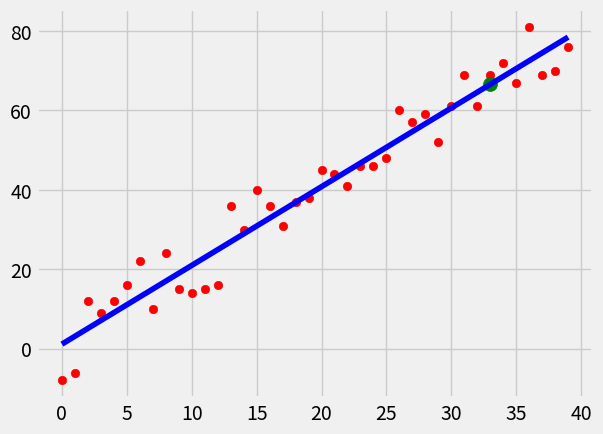

Reproduce this figure in Python.
from statistics import mean
import numpy as np
import matplotlib.pyplot as plt
import random
from matplotlib import style
style.use('fivethirtyeight')

#In this function random data is created.You can also use CSV file. In this function hm stands how many variables you want in your dataset , variance is used to decide
#the range of variables, step is used to increment and corr stands for correlation.Correlation is used to create positive or negative y axis.

def create_dataset(hm,variance, step=2, corr=False):
    val=1
    ys=[]
    for i in range(hm):
        y= val + random.randrange(-variance, variance)  # Initially y is equal to val that is 1.
        ys.append(y)
        if corr and corr=='pos':
            val+=step
        elif corr and corr=='neg':
            val-= step
    xs=[i for i in range(len(ys))]
    return np.array(xs, dtype=np.float64), np.array(ys, dtype=np.float64)

def best_fit_slope_and_intercept(xs, ys):      # this function returns the values of m(slope) and intercept(b).
    m= (  ((mean(xs)*mean(ys)) - mean(xs*ys)) /
        ((mean(xs)**2) - mean(xs**2))  )
    b= mean(ys)-m*mean(xs)
    return m,b

def squared_error(ys_orig, ys_line):   #This function is used to determine the squared error(sum of square of residuals(ys-y^)**2 and total sum of squares(ys-mean(ys)**2)
    return sum((ys_line-ys_orig)**2)

def coff_of_determination(ys_orig,ys_line):     # This function is used to determine the r_squared value.
    y_mean_line=[mean(ys_orig)]*len(ys_orig)                         
    squared_error_regr = squared_error(ys_orig,ys_line)
    squared_error_y_mean = squared_error(ys_orig,y_mean_line)
    return 1- (squared_error_regr/squared_error_y_mean)


xs,ys=create_dataset(40,10,2,corr='pos')   # Smaller the value of variance, better be the r_squared value which tells us about how good is your predicted line as
m,b =best_fit_slope_and_intercept(xs,ys)   # compared  to the average line. In other words it determines goodness of the fit of the model.

regression_line=[(m*x)+b for x in xs]     #Here we are creating our regreesion line(y^)

predict_x= 33
predict_y= (m*predict_x)+b

r_squared= coff_of_determination(ys, regression_line)
print(r_squared)

plt.scatter(xs,ys,color='red')               #In this section we are visualising our results.
plt.plot(xs,regression_line,color='blue')
plt.scatter(predict_x,predict_y,s=100,color='green')
plt.show()
